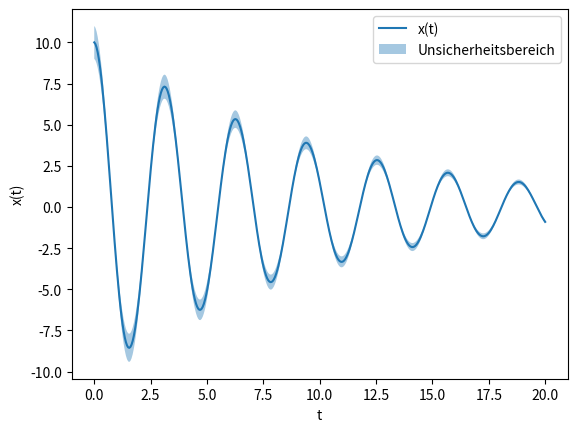
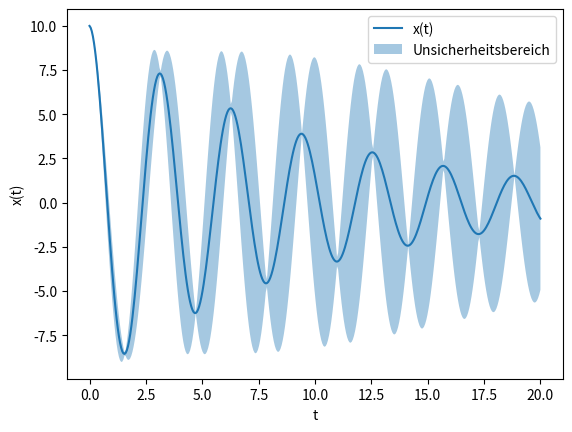

Python code for these plots, in order:
import numpy as np
import matplotlib.pyplot as plt
import sympy as sp

# Symbole und Funktion
t, A, gamma, omega = sp.symbols('t A gamma omega')
dA, dgamma, domega = sp.symbols('dA dgamma domega')

x = A * sp.exp(-gamma * t) * sp.cos(omega * t)
dx = (dA * sp.Abs(sp.diff(x, A)) +
    dgamma * sp.Abs(sp.diff(x, gamma)) +
    domega * sp.Abs(sp.diff(x, omega)))

x_func = sp.lambdify((t, A, gamma, omega), x, "numpy")
dx_func = sp.lambdify((t, A, gamma, omega, dA, dgamma, domega), dx, "numpy")

# Zeitvektor
t_num = np.linspace(0, 20, 400)

# Fall 1: dA = 1.0
x_num = x_func(t_num, 10, 0.1, 2.0) # numerische x-Werte
dx_num = dx_func(t_num, 10, 0.1, 2.0, 1.0, 0.0, 0.0)

plt.plot(t_num, x_num)
plt.fill_between(t_num, x_num - dx_num, x_num + dx_num, alpha=0.4)
plt.xlabel("t")
plt.ylabel("x(t)")
plt.legend(["x(t)", "Unsicherheitsbereich"])
plt.show()

# Fall 2: domega = 0.2
dx_num = dx_func(t_num, 10, 0.1, 2.0, 0.0, 0.0, 0.2)

plt.plot(t_num, x_num)
plt.fill_between(t_num, x_num - dx_num, x_num + dx_num, alpha=0.4)
plt.xlabel("t")
plt.ylabel("x(t)")
plt.legend(["x(t)", "Unsicherheitsbereich"])
plt.show()
